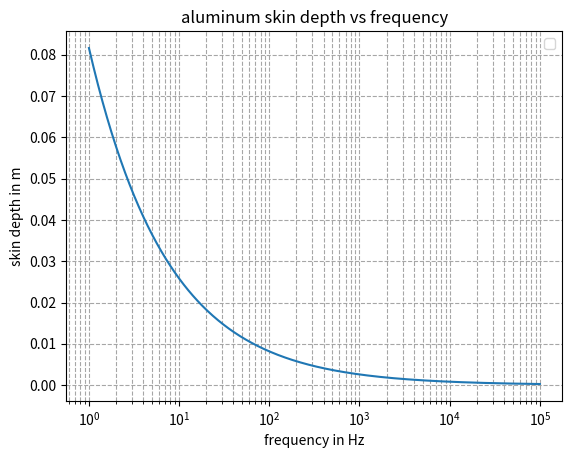

Reproduce this figure in Python.
# -*- coding: utf-8 -*-
"""
Created on Fri Aug 14 10:48:55 2026

@author: stimp
"""

import numpy as np
from matplotlib import pyplot as plt

def se(mu_r,sigma,a,b,big_delta,f):
     mu_0=4*np.pi*1e-7
     big_delta=b-a
     omega=2*np.pi*f
     delta=np.sqrt(2/(omega*mu_0*mu_r*sigma))
     gamma=(1+1j)/delta
     q=1/(3*b**3*gamma**2*mu_r)
     p=3*b-big_delta
     k=a*b*gamma**2-1
     l=a**2*b**2*gamma**2+b**2-a*big_delta
     o=gamma*big_delta
     se=np.abs(q*(2*big_delta*mu_r**2+mu_r*(a*b*p*gamma**2-big_delta)+big_delta*k)*np.cosh(o)
                 +q/gamma*(gamma**2*l+p*big_delta*mu_r*gamma**2+2*k*mu_r**2+mu_r+1)*np.sinh(o))
     return se

def se_lab(mu_r,sigma,a,b,big_delta,f):
    mu_0=4*np.pi*1e-7
    big_delta=b-a
    omega=2*np.pi*f
    delta=np.sqrt(2/(omega*mu_0*mu_r*sigma))
    gamma=(1+1j)/delta
    q=1/(3*b**3*gamma**2*mu_r)
    p=3*b-big_delta
    k=a*b*gamma**2-1
    l=a**2*b**2*gamma**2+b**2-a*big_delta
    o=gamma*big_delta
    se=np.abs(q*(2*big_delta*mu_r**2+mu_r*(a*b*p*gamma**2-big_delta)+big_delta*k)*np.cosh(o)
                 +q/gamma*(gamma**2*l+p*big_delta*mu_r*gamma**2+2*k*mu_r**2+mu_r+1)*np.sinh(o))
    return se

#function se for copper 
r_0=0.3
cu_big_delta=0.002
cu_a=r_0-cu_big_delta/2
cu_b=r_0+cu_big_delta/2.
se_cu=se(1.09,1.18e7,cu_a,cu_b,cu_big_delta,60)
print("SE for Cu=", se_cu)

#function se for aluminum
h=0.4256
phi=1.077
al_a=np.cbrt(3/4*(phi/2-0.0254)**2*(h-2*0.0254))
al_b=np.cbrt(3*phi**2*h/16)
al_big_delta=al_b-al_a
se_al=se(1,3.8e7,al_a,al_b,al_big_delta,30)
print("SE for Al=", se_al, "\n")

#function se_lab for copper
r_0=0.3
big_delta=0.002
se_cop=se_lab(1.09,1.18e7,cu_a,cu_b,cu_big_delta,60)
print("SE for Cu", se_cop)

#function se_lab for aluminum 
se_alu=se_lab(1,3.8e7,al_a,al_b,al_big_delta,30)
big_delta=al_b-al_a
print("SE for Al=", se_alu, "\n")
#print("a=", a, "b=", b, "big delta=", se_alu_big_delta, "\n")




# graphing copper (se_lab and se) vs f                                                            
#f=np.logspace(0, 5, 500)
#omega=2*np.pi*f
#se_cu=se(1.09,1.18e7,cu_a,cu_b,cu_big_delta,f)
#se_cop=se_lab(1.09,1.18e7,cu_a,cu_b,cu_big_delta,f)
#se_cu_db=20*np.log10(se_cu)  
#se_cop_db= 20*np.log10(se_cop)  

#fig=plt.figure()
#ax=fig.add_subplot()
#ax.plot(f,se_cu_db,label="se function", color="red")
#ax.plot(f,se_cop_db,linestyle="--",label="se lab function", color="green")
#ax.set_xscale('log')
#ax.set_xlabel("frequency in Hz")
#ax.set_ylabel("SE in dB")
#ax.set_ylim(-15, 85)
#ax.grid(True, which="both", ls="--", color='0.65')
#ax.set_title("copper se and se_lab functions")
#ax.legend()
#plt.show()


#graphing aluminum (se_lab and se) vs f
f=np.logspace(0, 5, 500)
omega=2*np.pi*f
mu_0=4*np.pi*1e-7
mu_r=1
sigma=3.8e7
delta=np.sqrt(2/(omega*mu_0*mu_r*sigma))
#se_al=se(1,3.8e7,al_a,al_b,al_big_delta,f)
#se_alu=se_lab(1,3.8e7,al_a,al_b,al_big_delta,f)
#se_al_db=20*np.log10(se_al)  
#se_alu_db= 20*np.log10(se_alu)  

fig=plt.figure()
ax=fig.add_subplot()
ax.plot(f,delta)
#ax.plot(f,se_alu_db, linestyle="--",label="se lab function", color="orange")
ax.set_xscale('log')
ax.set_xlabel("frequency in Hz")
ax.set_ylabel("skin depth in m")
#ax.set_ylim(-15, 85)
ax.grid(True, which="both", ls="--", color='0.65')
ax.set_title("aluminum skin depth vs frequency")
ax.legend()
plt.show()

#finding exact value
target_x=60 
found_y=np.interp(target_x, f,delta)
print(f"for Al, when x reaches {target_x}, y is {found_y} m")

#double check 
f=60
omega=2*np.pi*f
mu_0=4*np.pi*1e-7
mu_r=1
sigma=3.8e7
delta=np.sqrt(2/(omega*mu_0*mu_r*sigma))
print(f"delta at 60Hz = {delta} m")
